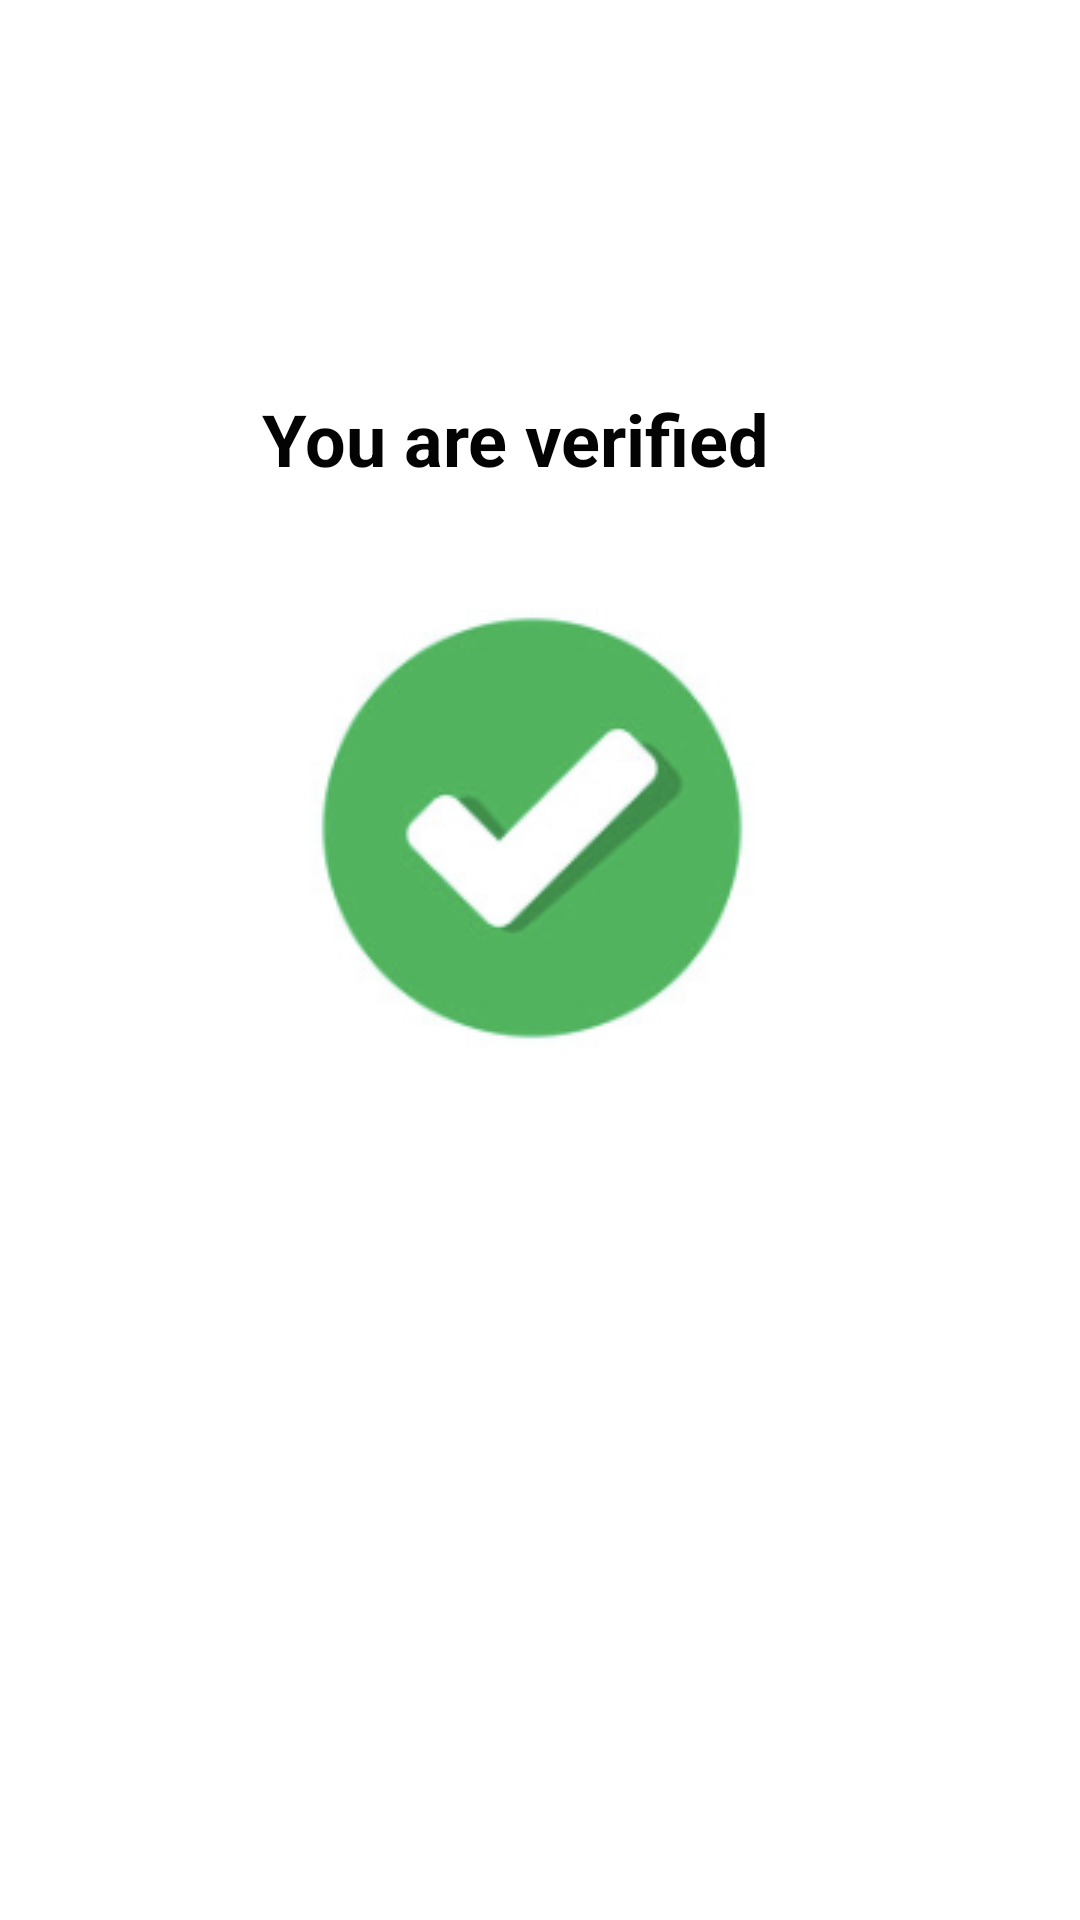

Android layout source for this screen:
<!-- AndroidManifest.xml: application theme Theme.Firbase -->
<!-- res/layout/activity_main.xml -->
<?xml version="1.0" encoding="utf-8"?>
<androidx.constraintlayout.widget.ConstraintLayout xmlns:android="http://schemas.android.com/apk/res/android"
    xmlns:app="http://schemas.android.com/apk/res-auto"
    xmlns:tools="http://schemas.android.com/tools"
    android:layout_width="match_parent"
    android:layout_height="match_parent"
    tools:context=".MainActivity">

    <TextView
        android:layout_width="186dp"
        android:layout_height="52dp"
        android:text="You are verified"
        android:textColor="#040303"
        android:textSize="24sp"
        android:textStyle="bold"
        app:layout_constraintBottom_toTopOf="@+id/imageView"
        app:layout_constraintHorizontal_bias="0.502"
        app:layout_constraintLeft_toLeftOf="parent"
        app:layout_constraintRight_toRightOf="parent"
        app:layout_constraintTop_toTopOf="parent"
        app:layout_constraintVertical_bias="1.0" />

    <ImageView
        android:id="@+id/imageView"
        android:layout_width="wrap_content"
        android:layout_height="wrap_content"
        android:layout_marginBottom="272dp"
        app:layout_constraintBottom_toBottomOf="parent"
        app:layout_constraintEnd_toEndOf="parent"
        app:layout_constraintHorizontal_bias="0.497"
        app:layout_constraintStart_toStartOf="parent"
        app:srcCompat="@drawable/tick" />

</androidx.constraintlayout.widget.ConstraintLayout>
<!-- resources referenced by this layout -->
<resources>
  <!-- drawable tick: png bitmap (drawable, 24008 bytes) -->
  <style name="Theme.Firbase" parent="Theme.MaterialComponents.DayNight.DarkActionBar">
          
          <item name="colorPrimary">@color/purple_500</item>
          <item name="colorPrimaryVariant">@color/purple_700</item>
          <item name="colorOnPrimary">@color/white</item>
          
          <item name="colorSecondary">@color/teal_200</item>
          <item name="colorSecondaryVariant">@color/teal_700</item>
          <item name="colorOnSecondary">@color/black</item>
          
          <item name="android:statusBarColor" tools:targetApi="l">?attr/colorPrimaryVariant</item>
          
      </style>
  <!-- not gathered from this repository: default colours our renderer supplied (Android Studio template values) -->
  <color name="purple_500">#FF6200EE</color>
  <color name="purple_700">#FF3700B3</color>
  <color name="teal_200">#FF03DAC5</color>
  <color name="teal_700">#FF018786</color>
  <color name="black">#FF000000</color>
  <color name="white">#FFFFFFFF</color>
</resources>
